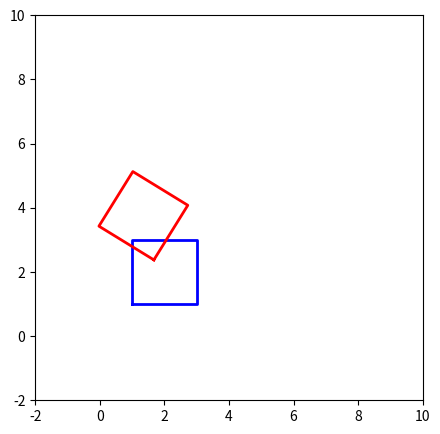

The script that saved this image:
#!/bin/python3

import numpy as np
import matplotlib.pyplot as plt
import math
import matplotlib.patches as patches

p1 = np.array([1, 1, 1, 1])
p2 = np.array([3, 1, 1, 1])
p3 = np.array([3, 3, 1, 1])
p4 = np.array([1, 3, 1, 1])

rotation_angle = 45.0
transformation_matrix = np.array([[math.cos(rotation_angle), -math.sin(rotation_angle), 0, 2],
                                 [math.sin(rotation_angle), math.cos(rotation_angle), 0, 1],
                                 [0, 0, 1, 0],
                                 [0, 0, 0, 1]])

print(transformation_matrix)

p1_transformed = transformation_matrix @ p1
p2_transformed = transformation_matrix @ p2
p3_transformed = transformation_matrix @ p3
p4_transformed = transformation_matrix @ p4

print(20 * "#")
print(p1_transformed)
print(p2_transformed)
print(p3_transformed)
print(p4_transformed)

fig, ax = plt.subplots(figsize= (5, 5))
ax.set_xlim(-2, 10)
ax.set_ylim(-2, 10)

# Plotting old rectangle
old_rect_corners = np.vstack([p1, p2, p3, p4, p1])
x, y = old_rect_corners[:, 0], old_rect_corners[:, 1]
ax.plot(x, y, 'b-', linewidth=2)

# Plotting new rectangle
new_rect_corners = np.vstack([p1_transformed, p2_transformed, p3_transformed, p4_transformed, p1_transformed])
x, y = new_rect_corners[:, 0], new_rect_corners[:, 1]
ax.plot(x, y, 'r-', linewidth=2)

plt.show()